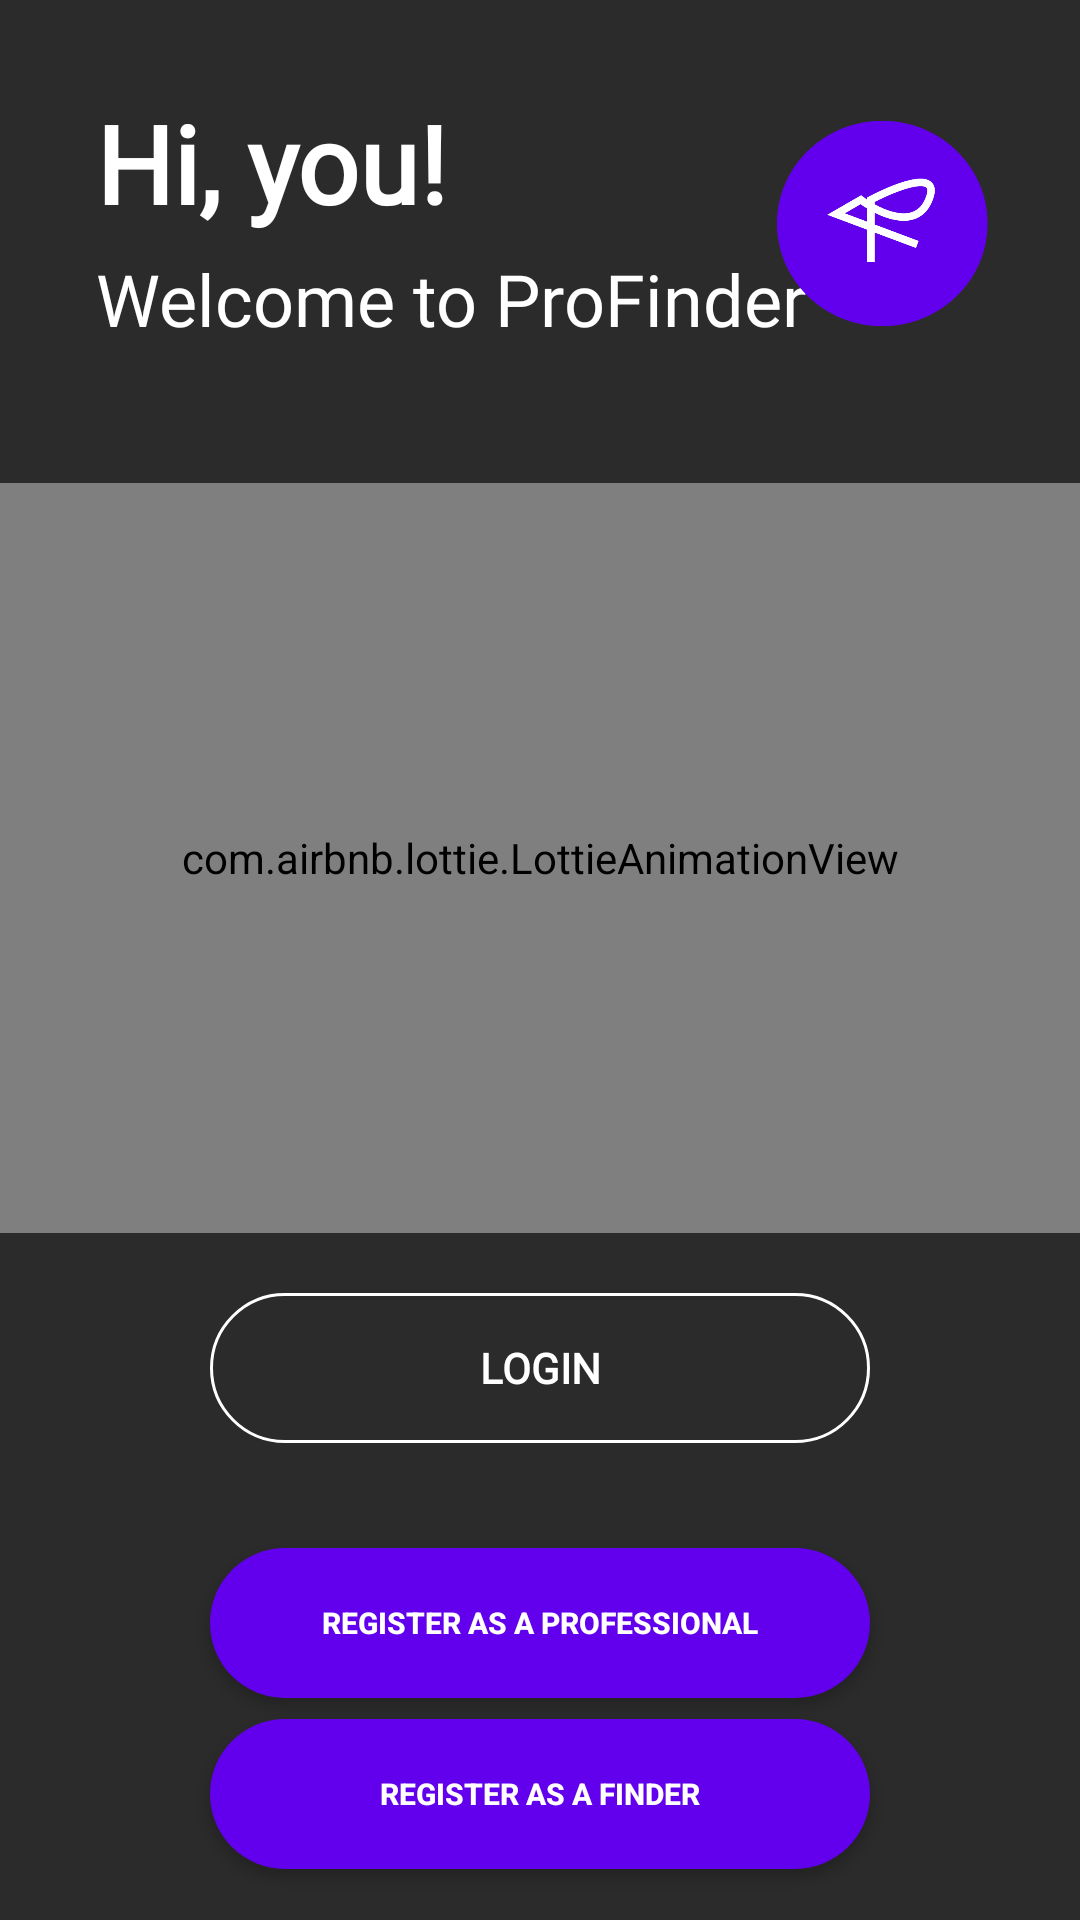

The Android layout XML behind this screen, and the referenced resources:
<!-- AndroidManifest.xml: application theme Theme.AppCompat.NoActionBar -->
<!-- res/layout/activity_welcome.xml -->
<?xml version="1.0" encoding="utf-8"?>
<LinearLayout xmlns:android="http://schemas.android.com/apk/res/android"
    xmlns:app="http://schemas.android.com/apk/res-auto"
    xmlns:tools="http://schemas.android.com/tools"
    android:layout_width="match_parent"
    android:layout_height="match_parent"
    android:orientation="vertical"
    android:background="@color/background"
    tools:context=".Welcome">


    <androidx.constraintlayout.widget.ConstraintLayout
        android:layout_width="match_parent"
        android:layout_height="141dp">

        <TextView
            android:id="@+id/txt_welcomeTitle"
            android:layout_width="wrap_content"
            android:layout_height="wrap_content"
            android:layout_marginStart="32dp"
            android:layout_marginTop="30dp"
            android:fontFamily="@font/roboto"
            android:text="Hi, you!"
            android:textColor="@color/white"
            android:textSize="36sp"
            android:textStyle="bold"
            app:layout_constraintStart_toStartOf="parent"
            app:layout_constraintTop_toTopOf="parent" />

        <TextView
            android:id="@+id/txt_welcomeSubTitle"
            android:layout_width="wrap_content"
            android:layout_height="wrap_content"
            android:layout_marginTop="5dp"
            android:fontFamily="@font/roboto"
            android:text="Welcome to ProFinder"
            android:textColor="@color/white"
            android:textSize="24dp"
            android:textStyle="normal"
            app:layout_constraintStart_toStartOf="@+id/txt_welcomeTitle"
            app:layout_constraintTop_toBottomOf="@+id/txt_welcomeTitle" />

        <ImageView
            android:id="@+id/img_logo"
            android:layout_width="71dp"
            android:layout_height="89dp"
            android:layout_marginTop="30dp"
            android:layout_marginEnd="30dp"
            app:layout_constraintEnd_toEndOf="parent"
            app:layout_constraintTop_toTopOf="parent"
            app:srcCompat="@drawable/logo" />

    </androidx.constraintlayout.widget.ConstraintLayout>

    <com.airbnb.lottie.LottieAnimationView
        android:id="@+id/animationView"
        android:layout_width="match_parent"
        android:layout_height="250dp"
        android:layout_marginTop="20dp"
        android:layout_marginBottom="20dp"
        layout_constraintDimentRatio="1:1"
        app:lottie_autoPlay="true"
        app:lottie_loop="false"
        app:lottie_rawRes="@raw/animation" />

    <androidx.constraintlayout.widget.ConstraintLayout
        android:layout_width="match_parent"
        android:layout_height="match_parent">

        <Button
            android:id="@+id/btn_login"
            android:layout_width="220dp"
            android:layout_height="50dp"
            android:text="Login"
            android:fontFamily="@font/roboto"
            android:textStyle="bold"
            android:textSize="14dp"
            android:background="@drawable/btn_border_radius"
            app:layout_constraintBottom_toTopOf="@+id/btn_regPro"
            app:layout_constraintEnd_toEndOf="parent"
            app:layout_constraintHorizontal_bias="0.5"
            app:layout_constraintStart_toStartOf="parent"
            app:layout_constraintTop_toTopOf="parent"/>

        <Button
            android:id="@+id/btn_regPro"
            android:layout_width="220dp"
            android:layout_height="50dp"
            android:layout_marginTop="35dp"
            android:background="@drawable/btn_with_bg_radius"
            android:text="Register as a professional"
            android:textSize="10dp"
            android:textStyle="bold"
            app:cornerRadius="50dp"
            app:layout_constraintStart_toStartOf="@+id/btn_login"
            app:layout_constraintTop_toBottomOf="@+id/btn_login" />

        <Button
            android:id="@+id/btn_regFinder"
            android:layout_width="220dp"
            android:layout_height="50dp"
            android:layout_marginTop="7dp"
            android:background="@drawable/btn_with_bg_radius"
            android:text="Register as a Finder"
            android:textSize="10dp"
            android:textStyle="bold"
            app:cornerRadius="50dp"
            app:layout_constraintEnd_toEndOf="@+id/btn_regPro"
            app:layout_constraintTop_toBottomOf="@+id/btn_regPro" />
    </androidx.constraintlayout.widget.ConstraintLayout>

</LinearLayout>
<!-- resources referenced by this layout -->
<resources>
  <color name="background">#2C2B2C</color>
  <color name="white">#FFFFFFFF</color>
  <!-- drawable btn_border_radius (drawable) -->
  <?xml version="1.0" encoding="utf-8"?>
  <shape xmlns:android="http://schemas.android.com/apk/res/android">
   <corners android:radius="50dp" />
      <stroke android:width="1dp"/>
      <stroke android:color="@color/white"/>
  </shape>
  <!-- drawable btn_with_bg_radius (drawable) -->
  <?xml version="1.0" encoding="utf-8"?>
  <shape xmlns:android="http://schemas.android.com/apk/res/android">
  <corners android:radius="50dp"/>
      <solid android:color="@color/theme_color"/>
  </shape>
  <!-- drawable logo: png bitmap (drawable-v24, 12819 bytes) -->
  <color name="theme_color">#6200EE</color>
</resources>
